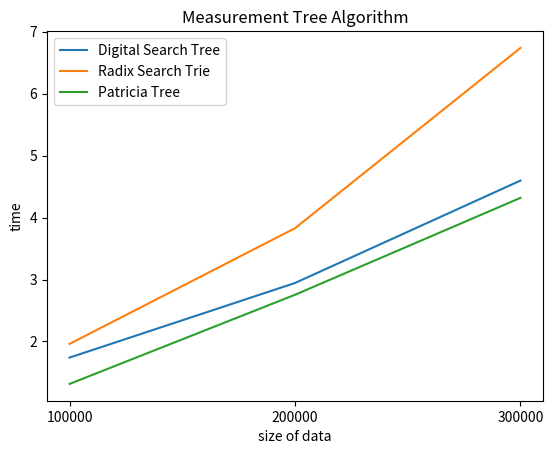

Here is the Python script that generated this plot:
from time import time
from random import shuffle
from matplotlib import pyplot as plt

FUNC_STR = ["Digital Search Tree", "Radix Search Trie", "Patricia Tree"]
data = [100000, 200000, 300000]


def show_line_graph():
    plt.xticks(data)
    plt.xlabel("size of data")
    plt.ylabel("time")
    plt.legend(FUNC_STR)
    plt.title(f"Measurement Tree Algorithm")
    plt.show()


if __name__ == "__main__":

    # end_time = [[1.401, 2.825, 4.580], [1.941, 3.977, 7.193], [1.358, 2.946, 4.565]]
    end_time = [[1.740, 2.944, 4.597], [
        1.961, 3.828, 6.738], [1.315, 2.754, 4.318]]
    for i in end_time:
        plt.plot(data, i)
    show_line_graph()
